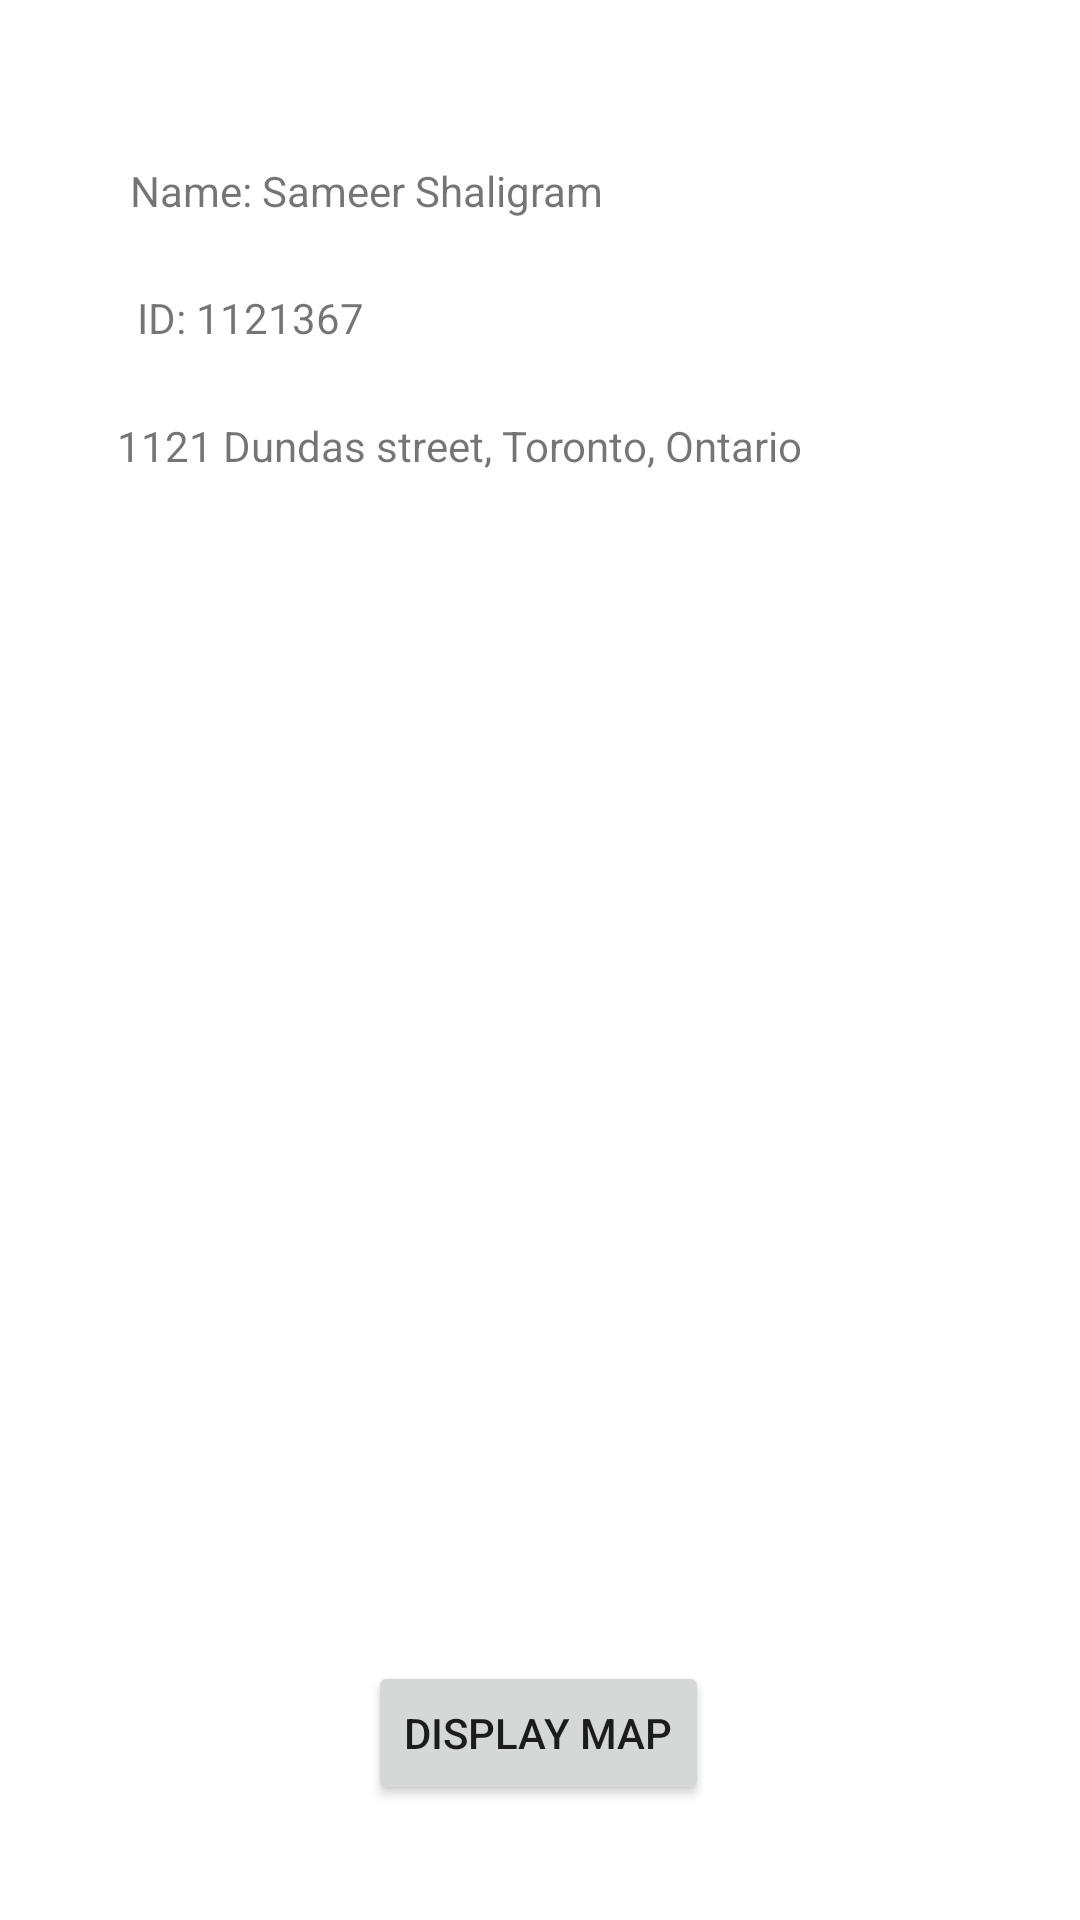

Reconstruct the res/layout file that produces this screen, plus the resources it refers to.
<!-- AndroidManifest.xml: application theme Theme.FinalExam1121367 -->
<!-- res/layout/activity_main.xml -->
<?xml version="1.0" encoding="utf-8"?>
<androidx.constraintlayout.widget.ConstraintLayout xmlns:android="http://schemas.android.com/apk/res/android"
    xmlns:app="http://schemas.android.com/apk/res-auto"
    xmlns:tools="http://schemas.android.com/tools"
    android:layout_width="match_parent"
    android:layout_height="match_parent"
    tools:context=".MainActivity">

    <TextView
        android:id="@+id/textView3"
        android:layout_width="wrap_content"
        android:layout_height="wrap_content"
        android:text="@string/address"
        app:layout_constraintBottom_toBottomOf="parent"
        app:layout_constraintEnd_toEndOf="parent"
        app:layout_constraintHorizontal_bias="0.296"
        app:layout_constraintStart_toStartOf="parent"
        app:layout_constraintTop_toTopOf="parent"
        app:layout_constraintVertical_bias="0.224" />

    <TextView
        android:id="@+id/textView2"
        android:layout_width="wrap_content"
        android:layout_height="wrap_content"
        android:text="@string/stdID"
        app:layout_constraintBottom_toBottomOf="parent"
        app:layout_constraintEnd_toEndOf="parent"
        app:layout_constraintHorizontal_bias="0.161"
        app:layout_constraintStart_toStartOf="parent"
        app:layout_constraintTop_toTopOf="parent"
        app:layout_constraintVertical_bias="0.155" />

    <TextView
        android:layout_width="wrap_content"
        android:layout_height="wrap_content"
        android:text="@string/name"
        app:layout_constraintBottom_toBottomOf="parent"
        app:layout_constraintEnd_toEndOf="parent"
        app:layout_constraintHorizontal_bias="0.214"
        app:layout_constraintStart_toStartOf="parent"
        app:layout_constraintTop_toTopOf="parent"
        app:layout_constraintVertical_bias="0.087" />

    <Button
        android:id="@+id/button"
        android:layout_width="wrap_content"
        android:layout_height="wrap_content"
        android:onClick="displayOnClick"
        android:text="@string/display_map"
        app:layout_constraintBottom_toBottomOf="parent"
        app:layout_constraintEnd_toEndOf="parent"
        app:layout_constraintHorizontal_bias="0.498"
        app:layout_constraintStart_toStartOf="parent"
        app:layout_constraintTop_toTopOf="parent"
        app:layout_constraintVertical_bias="0.935" />

</androidx.constraintlayout.widget.ConstraintLayout>
<!-- resources referenced by this layout -->
<resources>
  <string name="address">1121 Dundas street, Toronto, Ontario</string>
  <string name="display_map">Display Map</string>
  <string name="name">Name: Sameer Shaligram</string>
  <string name="stdID">ID: 1121367</string>
  <style name="Theme.FinalExam1121367" parent="Theme.MaterialComponents.DayNight.DarkActionBar">
          
          <item name="colorPrimary">@color/purple_500</item>
          <item name="colorPrimaryVariant">@color/purple_700</item>
          <item name="colorOnPrimary">@color/white</item>
          
          <item name="colorSecondary">@color/teal_200</item>
          <item name="colorSecondaryVariant">@color/teal_700</item>
          <item name="colorOnSecondary">@color/black</item>
          
          <item name="android:statusBarColor">?attr/colorPrimaryVariant</item>
          
      </style>
  <!-- not gathered from this repository: default colours our renderer supplied (Android Studio template values) -->
  <color name="purple_500">#FF6200EE</color>
  <color name="purple_700">#FF3700B3</color>
  <color name="teal_200">#FF03DAC5</color>
  <color name="teal_700">#FF018786</color>
  <color name="black">#FF000000</color>
  <color name="white">#FFFFFFFF</color>
</resources>
